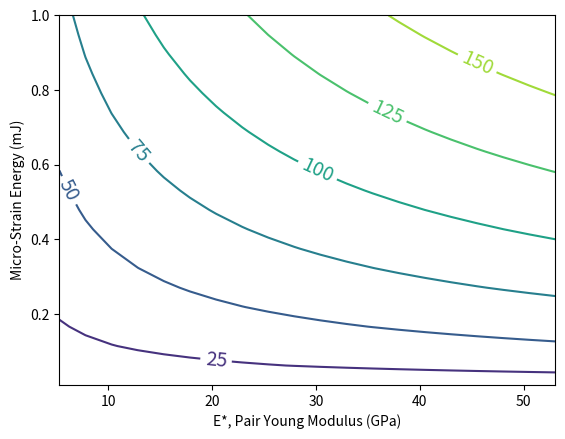

Reproduce this figure in Python.
import numpy as np
import matplotlib.pyplot as plt

nu = 0.24
E =np.linspace(10e9, 100e9, 20)
Estar = 1/(2*((1-nu**2)/E))
Rstar = 0.00025


W = np.linspace(0.01, 1, 20) #mJ

X, Y = np.meshgrid(Estar, W)

Fcb = (4./3)*(15./8)**(3./5) * X**(2./5) * Rstar**(1./5)*(2*Y/1000)**(3./5)
plt.figure()
CS = plt.contour(X/10**9, Y, Fcb)
plt.clabel(CS, inline=1, fontsize=14)
plt.xlabel("E*, Pair Young Modulus (GPa)")
plt.ylabel("Micro-Strain Energy (mJ)")
plt.show()